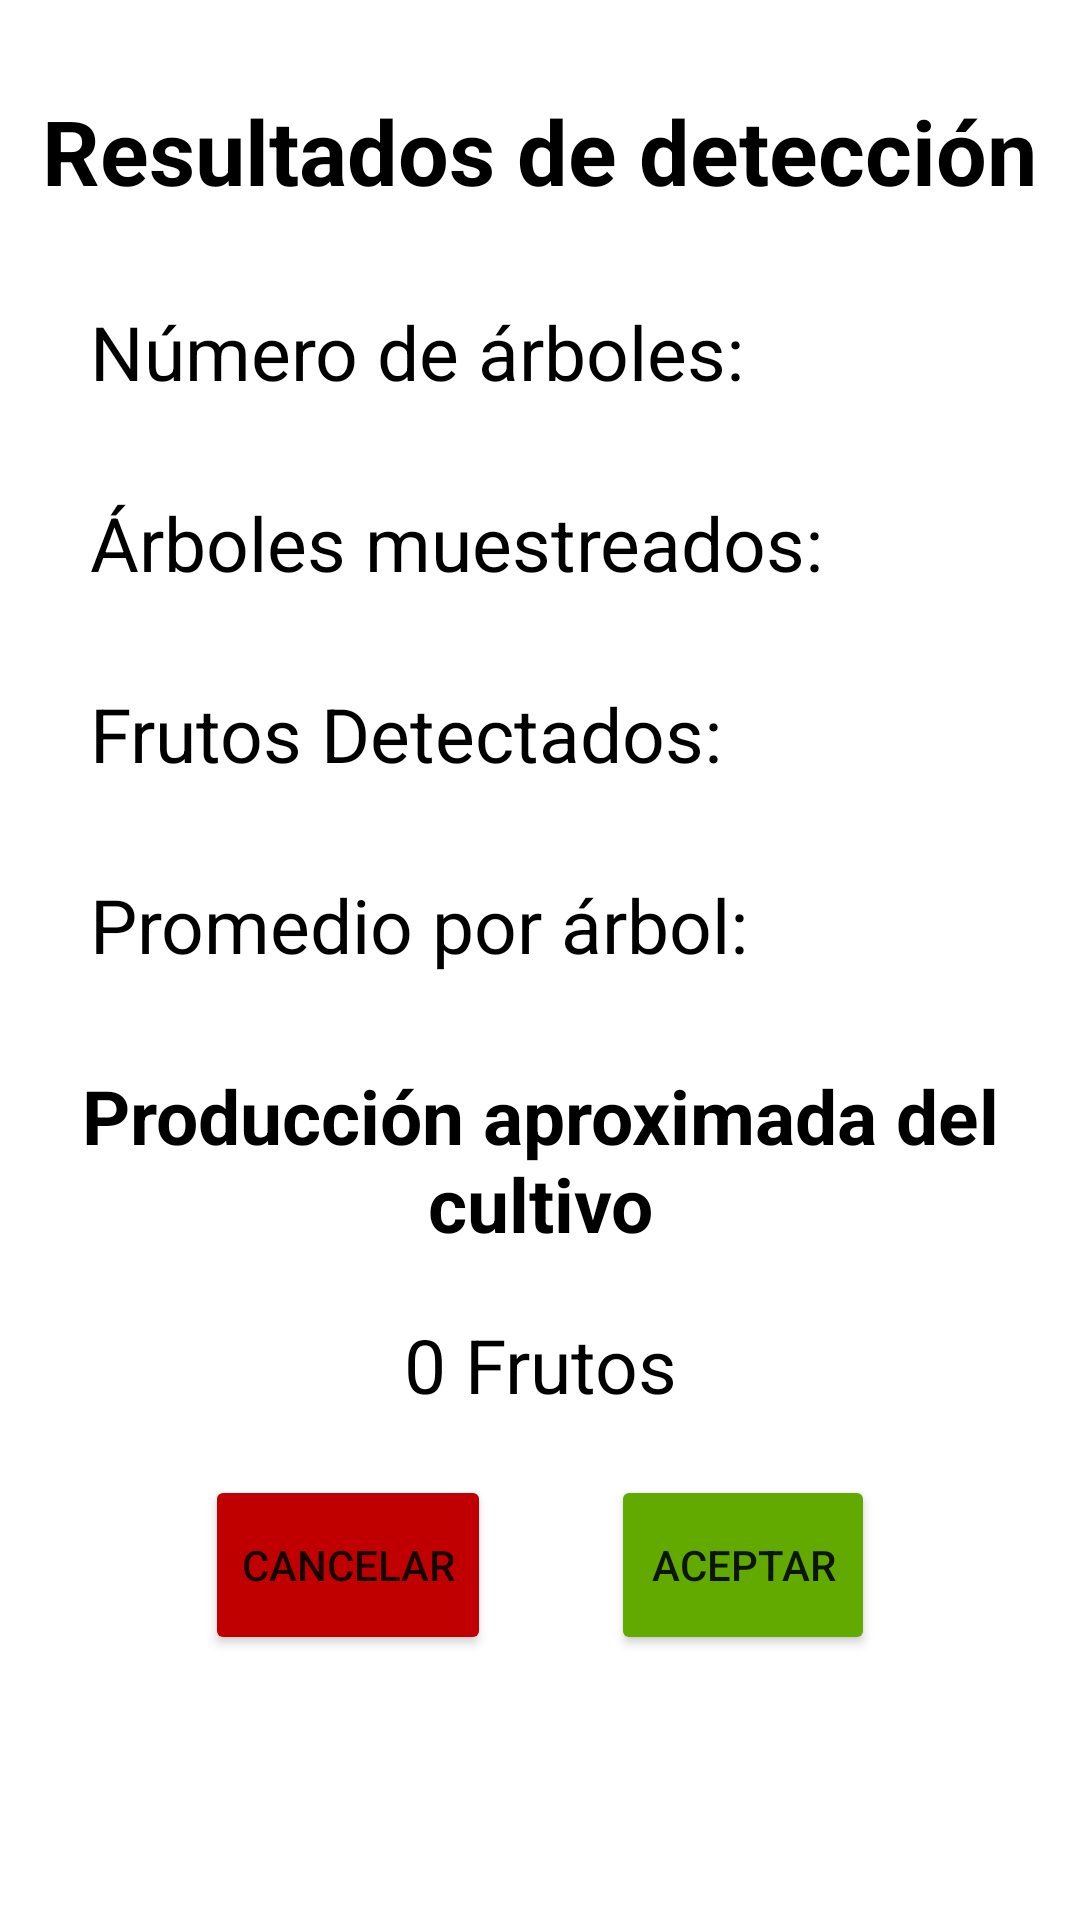

Layout XML and referenced resources for this Android screen:
<!-- AndroidManifest.xml: application theme Theme.SelectagoApp -->
<!-- res/layout/activity_resultados_deteccion.xml -->
<?xml version="1.0" encoding="utf-8"?>
<LinearLayout xmlns:android="http://schemas.android.com/apk/res/android"
    xmlns:app="http://schemas.android.com/apk/res-auto"
    xmlns:tools="http://schemas.android.com/tools"
    android:layout_width="match_parent"
    android:layout_height="match_parent"
    android:orientation="vertical"
    android:background="@color/white"
    tools:context=".ResultadosDeteccion">

    <TextView
        android:layout_width="wrap_content"
        android:layout_height="wrap_content"
        android:layout_gravity="center"
        android:text="Resultados de detección"
        android:textSize="30dp"
        android:layout_marginTop="30dp"
        android:textStyle="bold"
        android:textColor="@color/black"
        />

    <TextView
        android:id="@+id/txtNumeroArboles"
        android:layout_width="wrap_content"
        android:layout_height="wrap_content"
        android:layout_gravity="left"
        android:layout_marginLeft="30dp"
        android:layout_marginTop="30dp"
        android:textColor="@color/black"
        android:text="Número de árboles: "
        android:textSize="25dp"
        />

    <TextView
        android:id="@+id/txtArbolesMuestreados"
        android:layout_width="wrap_content"
        android:layout_height="wrap_content"
        android:layout_gravity="left"
        android:layout_marginLeft="30dp"
        android:layout_marginTop="30dp"
        android:textColor="@color/black"
        android:text="Árboles muestreados: "
        android:textSize="25dp"
        />

    <TextView
        android:id="@+id/txtFrutosDetectados"
        android:layout_width="wrap_content"
        android:layout_height="wrap_content"
        android:layout_gravity="left"
        android:layout_marginLeft="30dp"
        android:layout_marginTop="30dp"
        android:textColor="@color/black"
        android:text="Frutos Detectados: "
        android:textSize="25dp"
        />

    <TextView
        android:id="@+id/txtFrutosArbol"
        android:layout_width="wrap_content"
        android:layout_height="wrap_content"
        android:layout_gravity="left"
        android:layout_marginLeft="30dp"
        android:layout_marginTop="30dp"
        android:textColor="@color/black"
        android:text="Promedio por árbol: "
        android:textSize="25dp"
        />

    <TextView
        android:layout_width="wrap_content"
        android:layout_height="wrap_content"
        android:layout_gravity="center"
        android:layout_marginTop="30dp"
        android:gravity="center"
        android:text="Producción aproximada del cultivo"
        android:textColor="@color/black"
        android:layout_marginHorizontal="20dp"
        android:textSize="25dp"
        android:textStyle="bold" />

    <TextView
        android:id="@+id/txtResultado"
        android:layout_width="wrap_content"
        android:layout_height="wrap_content"
        android:layout_gravity="center"
        android:gravity="center"
        android:layout_marginTop="20dp"
        android:textColor="@color/black"
        android:text="0 Frutos"
        android:textSize="25dp"
        />

    <LinearLayout
        android:layout_width="wrap_content"
        android:layout_height="wrap_content"
        android:layout_gravity="center"
        android:layout_marginTop="20dp"
        >
        <Button
            android:id="@+id/btnCancelarResultadosDeteccion"
            android:layout_width="wrap_content"
            android:layout_height="60dp"
            android:backgroundTint="@color/rojo"
            android:text="Cancelar"
            android:layout_marginRight="40dp"
            android:onClick="salirDatos"
            />
        <Button
            android:id="@+id/btnAceptarResultadosDeteccion"
            android:layout_width="wrap_content"
            android:layout_height="60dp"
            android:backgroundTint="@color/verde"
            android:text="Aceptar"
            android:onClick="insertarDatosDeteccion"
            />
    </LinearLayout>

</LinearLayout>
<!-- resources referenced by this layout -->
<resources>
  <color name="black">#FF000000</color>
  <color name="rojo">#c00000</color>
  <color name="verde">#62aa00</color>
  <color name="white">#FFFFFFFF</color>
  <style name="Theme.SelectagoApp" parent="Theme.MaterialComponents.DayNight.DarkActionBar">
          
          <item name="colorPrimary">@color/verde</item>
          <item name="colorPrimaryVariant">@color/verde_claro</item>
          <item name="colorOnPrimary">@color/black</item>
          
          <item name="colorSecondary">@color/teal_200</item>
          <item name="colorSecondaryVariant">@color/teal_700</item>
          <item name="colorOnSecondary">@color/black</item>
          
          <item name="android:statusBarColor" tools:targetApi="l">?attr/colorPrimaryVariant</item>
          
      </style>
  <color name="verde_claro">#a2d001</color>
  <color name="teal_200">#FF03DAC5</color>
  <color name="teal_700">#FF018786</color>
</resources>
